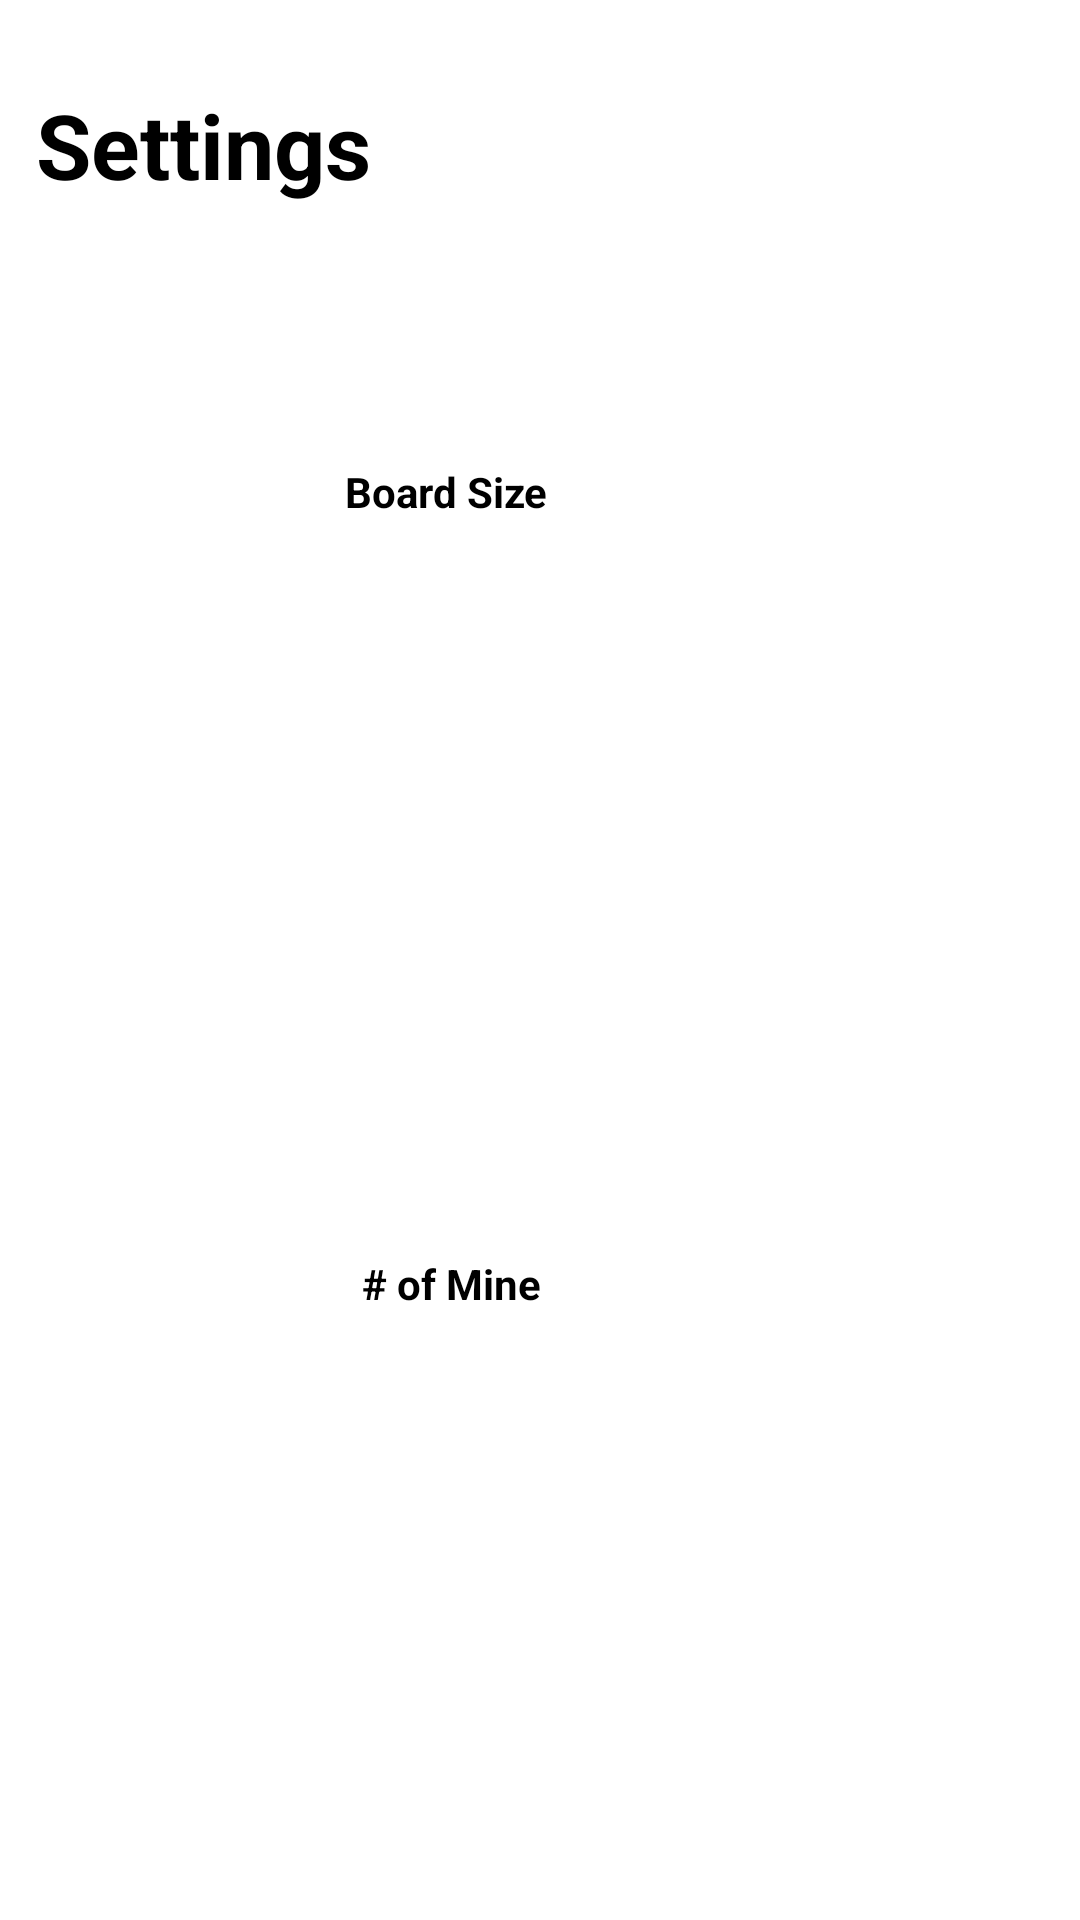

Produce the Android XML layout that renders to this screen, including the resource entries it uses.
<!-- AndroidManifest.xml: application theme AppTheme -->
<!-- res/layout/activity_option_screen.xml -->
<?xml version="1.0" encoding="utf-8"?>
<android.support.constraint.ConstraintLayout xmlns:android="http://schemas.android.com/apk/res/android"
    xmlns:app="http://schemas.android.com/apk/res-auto"
    xmlns:tools="http://schemas.android.com/tools"
    android:layout_width="match_parent"
    android:layout_height="match_parent"
    android:background="@android:color/background_light"
    android:visibility="visible"
    tools:context=".OptionScreen">

    <TextView
        android:id="@+id/textView5"
        android:layout_width="wrap_content"
        android:layout_height="wrap_content"
        android:layout_marginBottom="8dp"
        android:layout_marginEnd="8dp"
        android:layout_marginStart="8dp"
        android:layout_marginTop="8dp"
        android:text="Settings"
        android:textColor="@android:color/background_dark"
        android:textSize="30sp"
        android:textStyle="bold"
        app:layout_constraintBottom_toBottomOf="parent"
        app:layout_constraintEnd_toEndOf="parent"
        app:layout_constraintHorizontal_bias="0.017"
        app:layout_constraintStart_toStartOf="parent"
        app:layout_constraintTop_toTopOf="parent"
        app:layout_constraintVertical_bias="0.034" />

    <TextView
        android:id="@+id/textView7"
        android:layout_width="wrap_content"
        android:layout_height="wrap_content"
        android:layout_marginBottom="8dp"
        android:layout_marginEnd="8dp"
        android:layout_marginStart="8dp"
        android:layout_marginTop="8dp"
        android:text="Board Size"
        android:textColor="@android:color/black"
        android:textStyle="bold"
        app:layout_constraintBottom_toBottomOf="parent"
        app:layout_constraintEnd_toEndOf="parent"
        app:layout_constraintHorizontal_bias="0.387"
        app:layout_constraintStart_toStartOf="parent"
        app:layout_constraintTop_toTopOf="parent"
        app:layout_constraintVertical_bias="0.242" />

    <TextView
        android:id="@+id/textView8"
        android:layout_width="wrap_content"
        android:layout_height="wrap_content"
        android:layout_marginBottom="8dp"
        android:layout_marginEnd="8dp"
        android:layout_marginStart="8dp"
        android:layout_marginTop="8dp"
        android:text="# of Mine"
        android:textColor="@android:color/black"
        android:textStyle="bold"
        app:layout_constraintBottom_toBottomOf="parent"
        app:layout_constraintEnd_toEndOf="parent"
        app:layout_constraintHorizontal_bias="0.396"
        app:layout_constraintStart_toStartOf="parent"
        app:layout_constraintTop_toTopOf="parent"
        app:layout_constraintVertical_bias="0.678" />

    <RadioGroup
        android:id="@+id/boardSize"
        android:layout_width="252dp"
        android:layout_height="92dp"
        android:layout_marginBottom="8dp"
        android:layout_marginEnd="8dp"
        android:layout_marginStart="8dp"
        android:layout_marginTop="8dp"
        app:layout_constraintBottom_toBottomOf="parent"
        app:layout_constraintEnd_toEndOf="parent"
        app:layout_constraintHorizontal_bias="0.885"
        app:layout_constraintStart_toStartOf="parent"
        app:layout_constraintTop_toTopOf="parent"
        app:layout_constraintVertical_bias="0.268" />

    <RadioGroup
        android:id="@+id/mineNum"
        android:layout_width="251dp"
        android:layout_height="128dp"
        android:layout_marginBottom="8dp"
        android:layout_marginEnd="8dp"
        android:layout_marginStart="8dp"
        android:layout_marginTop="8dp"
        app:layout_constraintBottom_toBottomOf="parent"
        app:layout_constraintEnd_toEndOf="parent"
        app:layout_constraintHorizontal_bias="0.883"
        app:layout_constraintStart_toStartOf="parent"
        app:layout_constraintTop_toTopOf="parent"
        app:layout_constraintVertical_bias="0.979" />

</android.support.constraint.ConstraintLayout>
<!-- resources referenced by this layout -->
<resources>
  <style name="AppTheme" parent="Theme.AppCompat.Light.DarkActionBar">
          
          <item name="colorPrimary">@color/colorPrimary</item>
          <item name="colorPrimaryDark">@color/colorPrimaryDark</item>
          <item name="colorAccent">@color/colorAccent</item>
      </style>
  <color name="colorPrimary">#3f51b5</color>
  <color name="colorPrimaryDark">#303F9F</color>
  <color name="colorAccent">#ff4081</color>
</resources>
